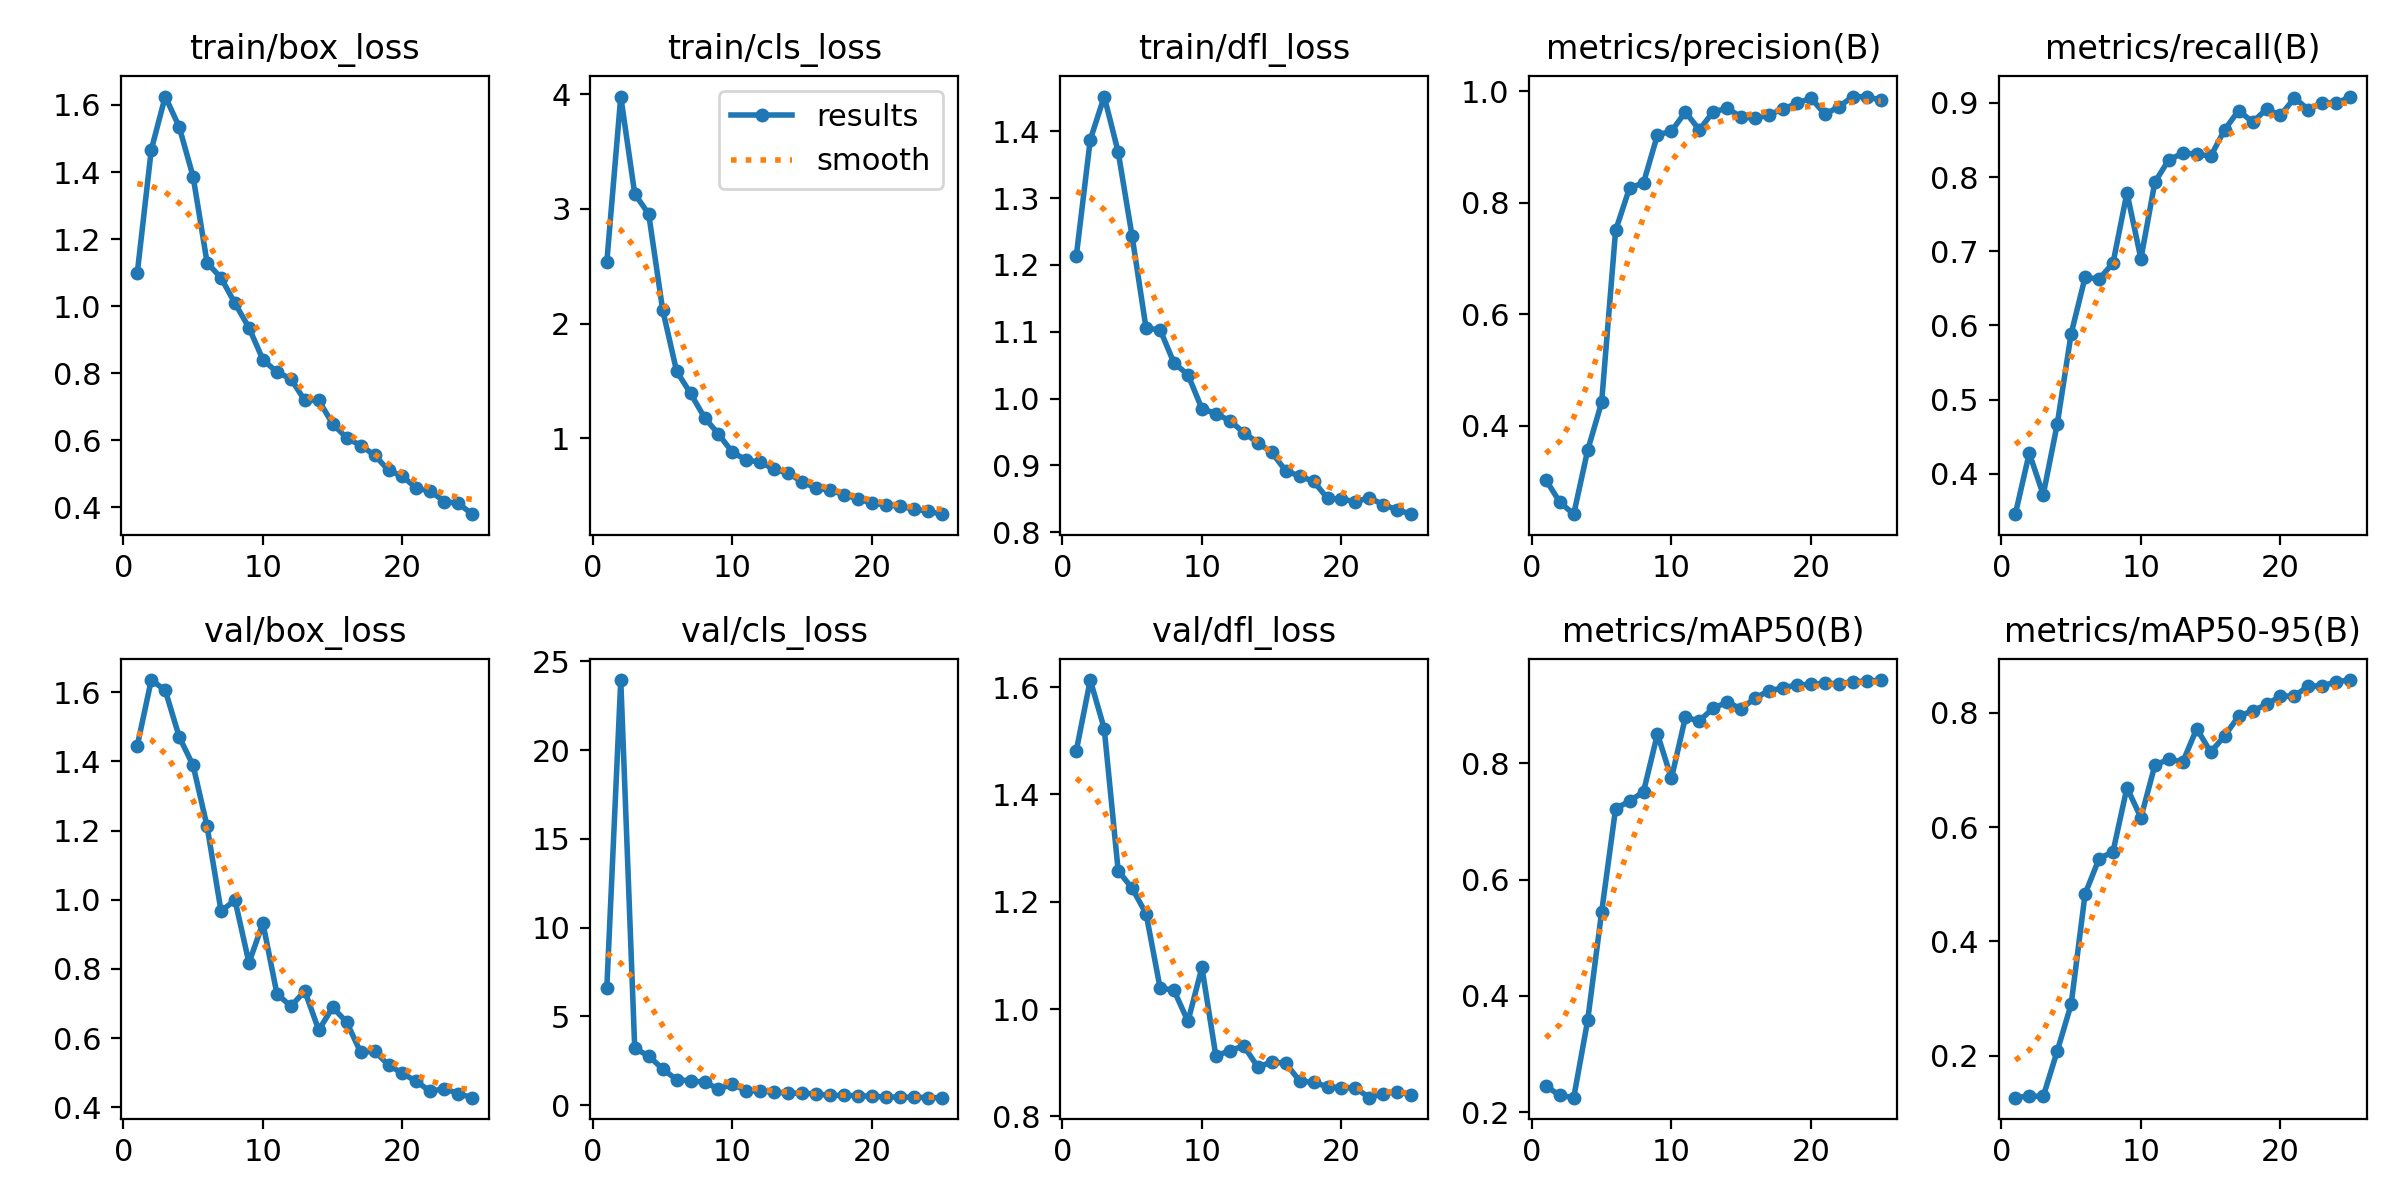

The table this chart was drawn from, first rows:
epoch, time, train/box_loss, train/cls_loss, train/dfl_loss, metrics/precision(B), metrics/recall(B), metrics/mAP50(B), metrics/mAP50-95(B), val/box_loss, val/cls_loss, val/dfl_loss, lr/pg0, lr/pg1, lr/pg2
1, 448.5, 1.1, 2.537, 1.213, 0.3035, 0.3455, 0.2449, 0.1264, 1.446, 6.596, 1.481, 0.06762, 0.000327, 0.000327
2, 802.5, 1.466, 3.979, 1.387, 0.2634, 0.4278, 0.2286, 0.1292, 1.635, 23.95, 1.613, 0.0346, 0.000634, 0.000634
3, 1153, 1.625, 3.131, 1.452, 0.2419, 0.3717, 0.2247, 0.1286, 1.606, 3.195, 1.522, 0.001543, 0.0009142, 0.0009142
4, 1611, 1.535, 2.954, 1.369, 0.3566, 0.4665, 0.3579, 0.2077, 1.471, 2.77, 1.258, 0.00088, 0.00088, 0.00088
5, 2008, 1.386, 2.121, 1.242, 0.4423, 0.5887, 0.5445, 0.2898, 1.388, 2.036, 1.225, 0.00084, 0.00084, 0.00084
6, 2332, 1.13, 1.585, 1.105, 0.7502, 0.6648, 0.7221, 0.483, 1.212, 1.432, 1.178, 0.0008, 0.0008, 0.0008
7, 2728, 1.084, 1.391, 1.103, 0.8263, 0.6624, 0.7352, 0.5446, 0.9671, 1.366, 1.04, 0.00076, 0.00076, 0.00076
8, 3118, 1.008, 1.18, 1.053, 0.8355, 0.684, 0.7512, 0.5569, 0.9988, 1.291, 1.035, 0.00072, 0.00072, 0.00072
9, 3523, 0.9358, 1.036, 1.036, 0.9215, 0.7788, 0.8508, 0.6691, 0.8178, 0.9108, 0.9771, 0.00068, 0.00068, 0.00068
10, 3844, 0.8404, 0.8774, 0.9848, 0.9279, 0.6899, 0.7742, 0.6165, 0.9323, 1.168, 1.077, 0.00064, 0.00064, 0.00064
11, 4239, 0.8037, 0.8098, 0.9775, 0.9624, 0.7931, 0.8794, 0.7085, 0.7287, 0.8025, 0.9125, 0.0006, 0.0006, 0.0006
12, 4624, 0.7835, 0.791, 0.9669, 0.9305, 0.8233, 0.8733, 0.7189, 0.6918, 0.8065, 0.9226, 0.00056, 0.00056, 0.00056
13, 5021, 0.7187, 0.7289, 0.9491, 0.9631, 0.8321, 0.8954, 0.7141, 0.7362, 0.7259, 0.9313, 0.00052, 0.00052, 0.00052
14, 5348, 0.7191, 0.6974, 0.934, 0.9687, 0.8313, 0.9052, 0.7723, 0.6233, 0.676, 0.8921, 0.0004801, 0.0004801, 0.0004801
15, 5750, 0.6488, 0.6171, 0.9196, 0.9537, 0.8281, 0.8943, 0.7313, 0.6886, 0.6626, 0.9012, 0.0004401, 0.0004401, 0.0004401
16, 6188, 0.6073, 0.5663, 0.8922, 0.9509, 0.8637, 0.9125, 0.7597, 0.6465, 0.6316, 0.8995, 0.0004001, 0.0004001, 0.0004001
17, 6594, 0.5844, 0.5465, 0.8839, 0.9576, 0.8897, 0.9255, 0.7942, 0.5589, 0.5468, 0.8658, 0.0003601, 0.0003601, 0.0003601
18, 6922, 0.5561, 0.5071, 0.8763, 0.9679, 0.8742, 0.93, 0.8033, 0.5623, 0.5498, 0.8633, 0.0003201, 0.0003201, 0.0003201
19, 7326, 0.5105, 0.4706, 0.8508, 0.9778, 0.8915, 0.9354, 0.8147, 0.5221, 0.5236, 0.8554, 0.0002801, 0.0002801, 0.0002801
20, 7717, 0.4926, 0.434, 0.8496, 0.9874, 0.8831, 0.936, 0.8292, 0.4981, 0.4967, 0.8535, 0.0002401, 0.0002401, 0.0002401
21, 8126, 0.4571, 0.4178, 0.8458, 0.9584, 0.9066, 0.9383, 0.8294, 0.4746, 0.4528, 0.8528, 0.0002001, 0.0002001, 0.0002001
22, 8454, 0.4487, 0.4088, 0.8517, 0.9718, 0.891, 0.9373, 0.8471, 0.4459, 0.4493, 0.8349, 0.0001601, 0.0001601, 0.0001601
23, 8850, 0.4174, 0.3809, 0.8412, 0.9901, 0.9003, 0.941, 0.847, 0.4542, 0.4434, 0.8424, 0.0001201, 0.0001201, 0.0001201
24, 9237, 0.4121, 0.3646, 0.8335, 0.9896, 0.8993, 0.9416, 0.8546, 0.4394, 0.423, 0.8458, 8.0092e-05, 8.0092e-05, 8.0092e-05
25, 9639, 0.3797, 0.3376, 0.8271, 0.9841, 0.9085, 0.9436, 0.8574, 0.4278, 0.4173, 0.84, 4.0096e-05, 4.0096e-05, 4.0096e-05
